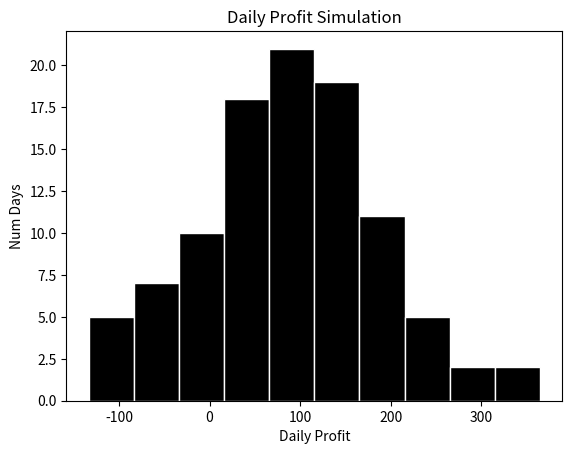

Reproduce this figure in Python.
import matplotlib.pyplot as plt
import numpy as np

profit = np.random.normal(loc=100, scale=100, size=100) #loc=mean, scale=stdev, size=samplesize

#profit = np.clip(profit, 0, 200)

plt.hist(profit,
         bins=10,
         color="black",
         edgecolor="white")

plt.xlabel("Daily Profit")
plt.ylabel("Num Days")
plt.title("Daily Profit Simulation")
plt.show()
